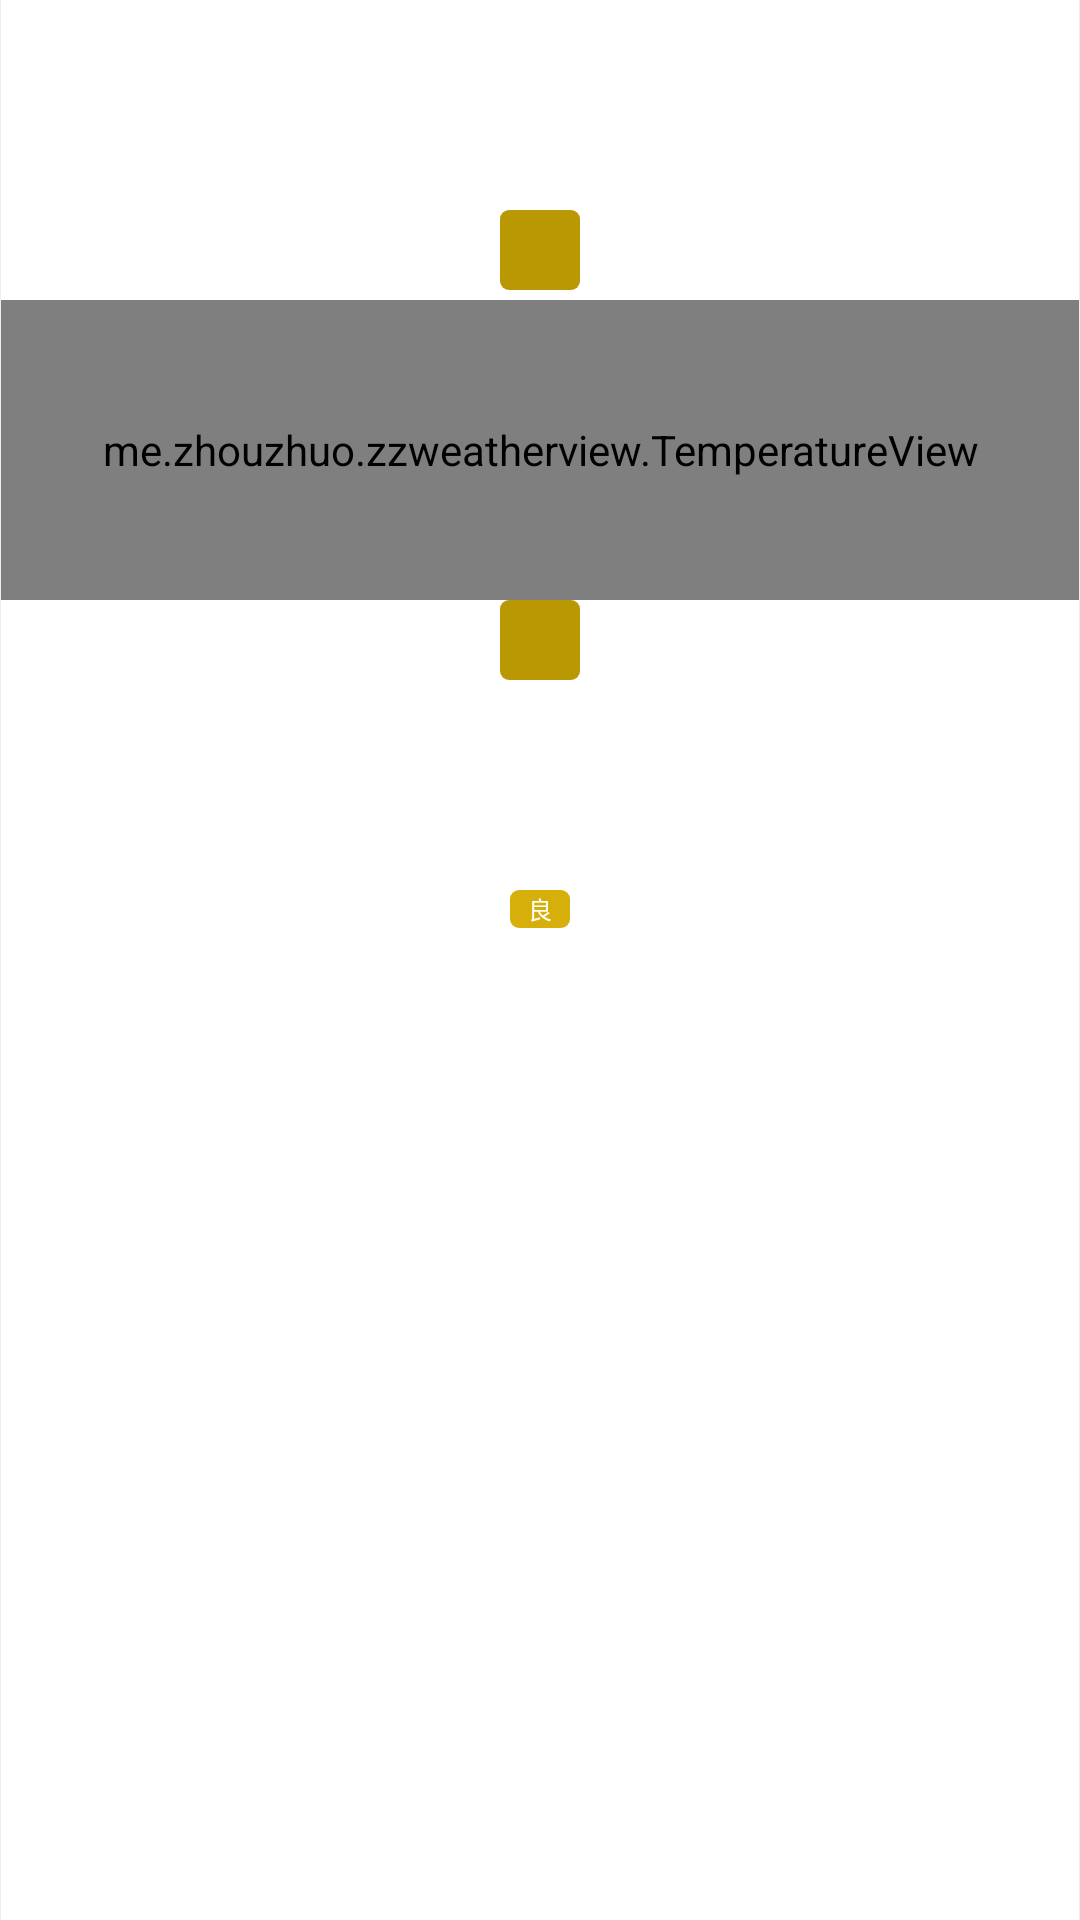

Here is an Android app screen rendered from its layout file. Give the layout XML and the strings, colors and styles it references.
<!-- AndroidManifest.xml: application theme AppTheme -->
<!-- res/layout/ic_weather_item.xml -->
<?xml version="1.0" encoding="utf-8"?>
<LinearLayout xmlns:android="http://schemas.android.com/apk/res/android"
    android:layout_width="match_parent"
    android:layout_height="wrap_content"
    android:background="@drawable/click_bg"
    android:orientation="horizontal">

    <View
        android:id="@+id/line_one"
        android:layout_width="1px"
        android:layout_height="match_parent"
        android:background="#eee" />

    <LinearLayout
        android:layout_width="0dp"
        android:layout_height="wrap_content"
        android:layout_weight="1"
        android:gravity="center_horizontal"
        android:orientation="vertical">


        <TextView
            android:id="@+id/tv_week"
            android:layout_width="match_parent"
            android:layout_height="60px"
            android:layout_marginTop="20px"
            android:gravity="center"
            android:text="昨天"
            android:textColor="#fff"
            android:textSize="38px" />

        <TextView
            android:id="@+id/tv_date"
            android:layout_width="match_parent"
            android:layout_height="60px"
            android:gravity="center"
            android:text="12/07"
            android:textColor="#fff"
            android:textSize="38px" />

        <TextView
            android:id="@+id/tv_day_weather"
            android:layout_width="match_parent"
            android:layout_height="60px"
            android:gravity="center"
            android:text="晴"
            android:textColor="#fff"
            android:textSize="38px" />

        <ImageView
            android:id="@+id/iv_day_weather"
            android:layout_width="80px"
            android:layout_height="80px"
            android:layout_marginTop="10px"
            android:src="@drawable/big_level_shape" />

        <me.zhouzhuo.zzweatherview.TemperatureView
            android:id="@+id/ttv_day"
            android:layout_width="match_parent"
            android:layout_height="300px"
            android:layout_marginTop="10px" />

        <ImageView
            android:id="@+id/iv_night_weather"
            android:layout_width="80px"
            android:layout_height="80px"
            android:layout_marginBottom="10px"
            android:src="@drawable/big_level_shape" />

        <TextView
            android:id="@+id/tv_night_weather"
            android:layout_width="match_parent"
            android:layout_height="60px"
            android:gravity="center"
            android:text="晴"
            android:textColor="#fff"
            android:textSize="38px" />

        <TextView
            android:id="@+id/tv_wind_ori"
            android:layout_width="match_parent"
            android:layout_height="60px"
            android:gravity="center"
            android:text="西南风"
            android:textColor="#fff"
            android:textSize="30px" />

        <TextView
            android:id="@+id/tv_wind_level"
            android:layout_width="match_parent"
            android:layout_height="60px"
            android:gravity="center"
            android:text="3级"
            android:textColor="#fff"
            android:textSize="38px" />

        <TextView
            android:id="@+id/tv_air_level"
            android:layout_width="60px"
            android:layout_height="38px"
            android:layout_marginTop="20px"
            android:layout_marginBottom="20px"
            android:background="@drawable/good_level_shape"
            android:gravity="center"
            android:text="良"
            android:textColor="#fff"
            android:textSize="24px" />
    </LinearLayout>

    <View
        android:id="@+id/line_two"
        android:layout_width="1px"
        android:layout_height="match_parent"
        android:background="#eee" />
</LinearLayout>
<!-- resources referenced by this layout -->
<resources>
  <!-- drawable big_level_shape (drawable) -->
  <?xml version="1.0" encoding="utf-8"?>
  <shape xmlns:android="http://schemas.android.com/apk/res/android"
      android:shape="rectangle">
      <corners android:radius="3dp"/>
      <solid android:color="#ba9804"/>
  </shape>
  <!-- drawable click_bg (drawable) -->
  <?xml version="1.0" encoding="utf-8"?>
  <selector xmlns:android="http://schemas.android.com/apk/res/android">
      <item android:state_pressed="false">
          <shape android:shape="rectangle">
              <solid android:color="@android:color/transparent" />
          </shape>
      </item>
      <item android:state_pressed="true">
          <shape android:shape="rectangle">
              <solid android:color="#1fdddddd" />
          </shape>
      </item>
  </selector>
  <!-- drawable good_level_shape (drawable) -->
  <?xml version="1.0" encoding="utf-8"?>
  <shape xmlns:android="http://schemas.android.com/apk/res/android"
      android:shape="rectangle">
      <corners android:radius="3dp"/>
      <solid android:color="#D6AF0A"/>
  </shape>
  <style name="AppTheme" parent="@style/Theme.MaterialComponents.Light.NoActionBar">
          <item name="colorPrimary">@color/colorPrimary</item>
          <item name="colorPrimaryDark">@color/colorPrimaryDark</item>
          <item name="colorAccent">@color/colorAccent</item>
      </style>
  <color name="colorPrimary">#6452f0</color>
  <color name="colorPrimaryDark">#dddddd</color>
  <color name="colorAccent">#6452f0</color>
</resources>
